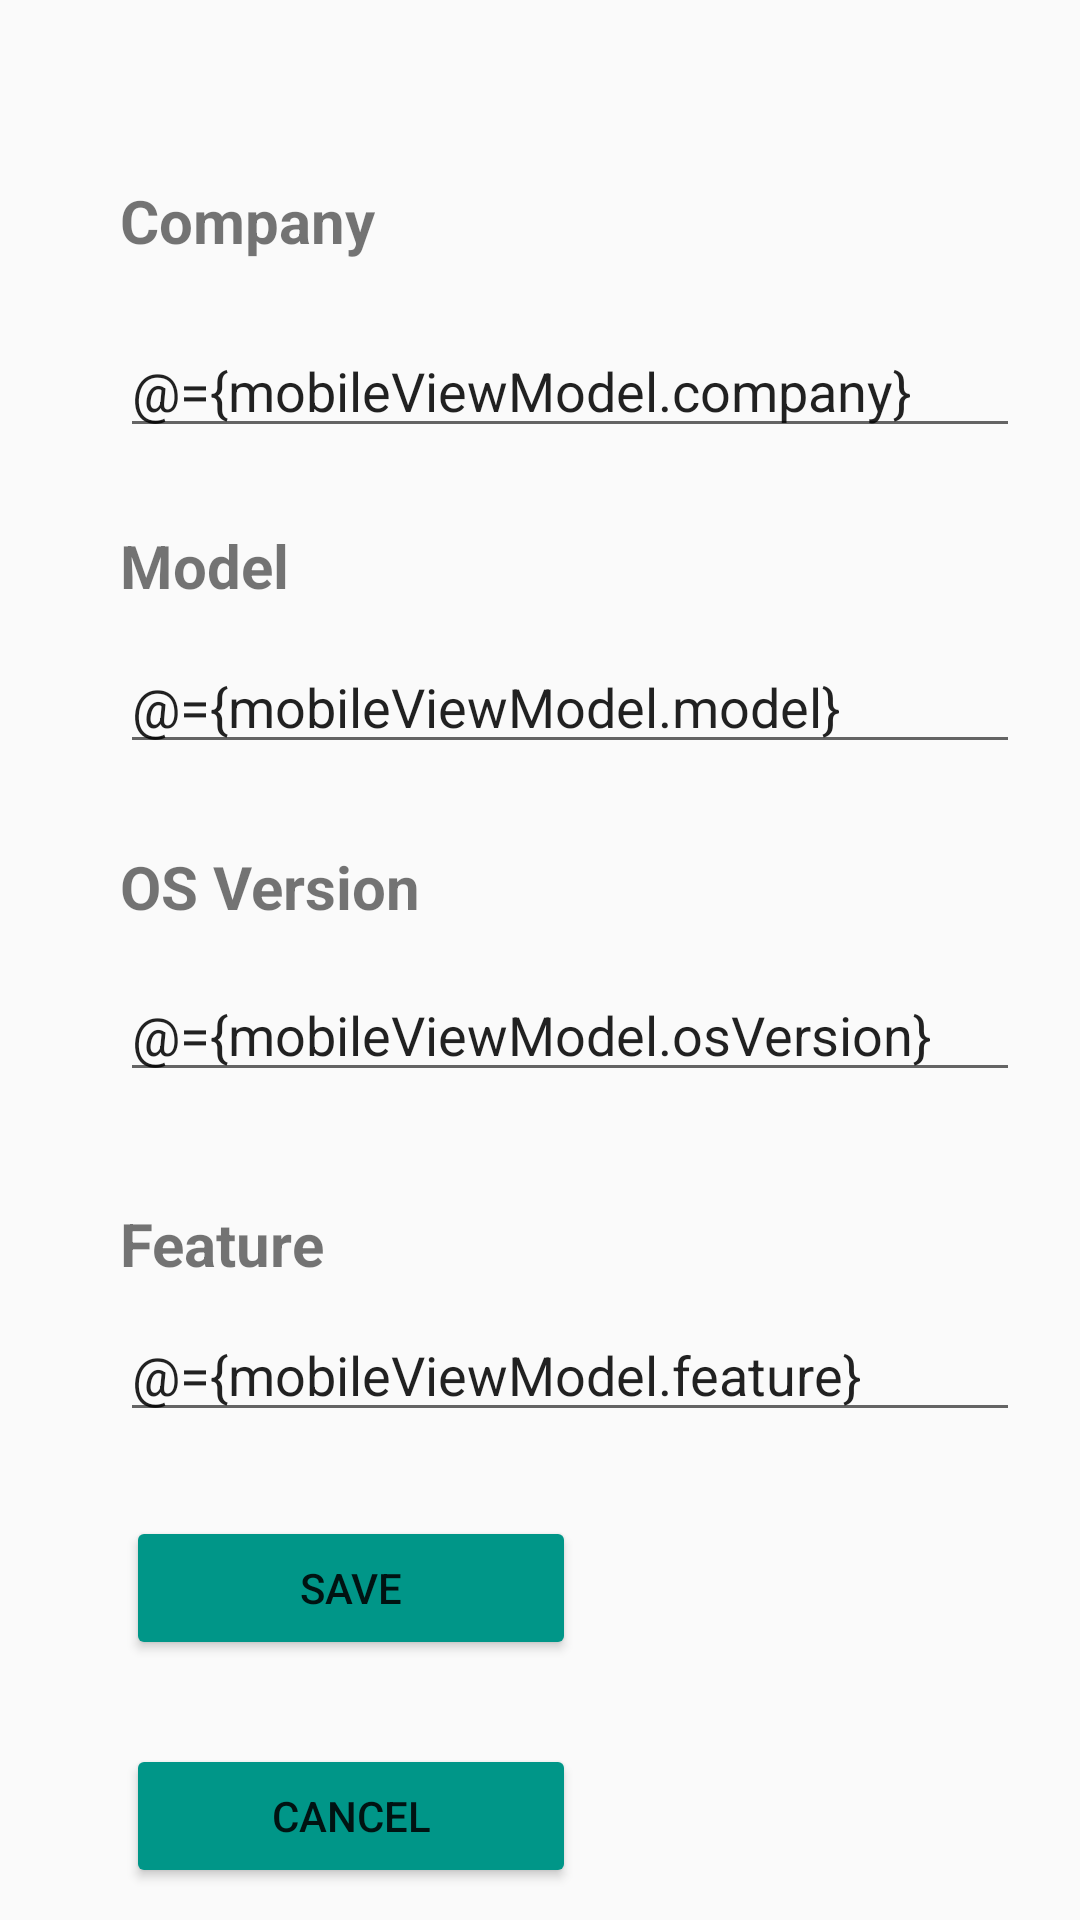

Android layout source for this screen:
<!-- AndroidManifest.xml: application theme AppTheme.NoActionBar -->
<!-- res/layout/fragment_mobile_detail.xml -->
<?xml version="1.0" encoding="utf-8"?>
<layout xmlns:android="http://schemas.android.com/apk/res/android"
    xmlns:app="http://schemas.android.com/apk/res-auto">

    <data>
        <variable
            name="mobileViewModel"
            type="com.udacity.mobilestore.viewmodel.MobileViewModel" />
    </data>
    
<androidx.constraintlayout.widget.ConstraintLayout
    android:layout_width="match_parent"
    android:layout_height="match_parent"
    android:backgroundTint="#009688">

    <TextView
        android:id="@+id/textViewCompany"
        style="@style/txtView_Mobile_Detail"
        android:layout_width="wrap_content"
        android:layout_height="wrap_content"
        android:layout_marginStart="40dp"
        android:layout_marginTop="60dp"
        android:text="@string/strCompany"
        app:layout_constraintStart_toStartOf="parent"
        app:layout_constraintTop_toTopOf="parent" />

    <EditText
        android:id="@+id/editTextCompany"
        android:layout_width="300dp"
        android:layout_height="wrap_content"
        android:layout_marginStart="40dp"
        android:layout_marginTop="108dp"
        android:layout_marginEnd="10dp"
        android:ems="10"
        android:inputType="textPersonName"
        android:text="@={mobileViewModel.company}"
        app:layout_constraintEnd_toEndOf="parent"
        app:layout_constraintHorizontal_bias="0.0"
        app:layout_constraintStart_toStartOf="parent"
        app:layout_constraintTop_toTopOf="parent" />

    <TextView
        android:id="@+id/textViewModel"
        style="@style/txtView_Mobile_Detail"
        android:layout_width="wrap_content"
        android:layout_height="wrap_content"
        android:layout_marginStart="40dp"
        android:layout_marginTop="88dp"
        android:text="@string/strModel"
        app:layout_constraintStart_toStartOf="parent"
        app:layout_constraintTop_toBottomOf="@+id/textViewCompany" />

    <EditText
        android:id="@+id/editTextModel"
        android:layout_width="300dp"
        android:layout_height="wrap_content"
        android:layout_marginStart="40dp"
        android:layout_marginTop="64dp"
        android:layout_marginEnd="10dp"
        android:ems="10"
        android:inputType="textPersonName"
        android:text="@={mobileViewModel.model}"
        app:layout_constraintEnd_toEndOf="parent"
        app:layout_constraintHorizontal_bias="0.0"
        app:layout_constraintStart_toStartOf="parent"
        app:layout_constraintTop_toBottomOf="@+id/editTextCompany" />

    <TextView
        android:id="@+id/textViewOS"
        style="@style/txtView_Mobile_Detail"
        android:layout_width="wrap_content"
        android:layout_height="wrap_content"
        android:layout_marginStart="40dp"
        android:layout_marginTop="80dp"
        android:text="@string/strOSVersion"
        app:layout_constraintStart_toStartOf="parent"
        app:layout_constraintTop_toBottomOf="@+id/textViewModel" />

    <EditText
        android:id="@+id/editTextOS"
        android:layout_width="300dp"
        android:layout_height="wrap_content"
        android:layout_marginStart="40dp"
        android:layout_marginTop="68dp"
        android:layout_marginEnd="10dp"
        android:ems="10"
        android:inputType="textPersonName"
        android:text="@={mobileViewModel.osVersion}"
        app:layout_constraintEnd_toEndOf="parent"
        app:layout_constraintHorizontal_bias="0.0"
        app:layout_constraintStart_toStartOf="parent"
        app:layout_constraintTop_toBottomOf="@+id/editTextModel" />

    <TextView
        android:id="@+id/textViewFeature"
        style="@style/txtView_Mobile_Detail"
        android:layout_width="wrap_content"
        android:layout_height="wrap_content"
        android:layout_marginStart="40dp"
        android:layout_marginTop="92dp"
        android:text="@string/strFeature"
        app:layout_constraintStart_toStartOf="parent"
        app:layout_constraintTop_toBottomOf="@+id/textViewOS" />

    <EditText
        android:id="@+id/editTextFeature"
        android:layout_width="300dp"
        android:layout_height="wrap_content"
        android:layout_marginStart="40dp"
        android:layout_marginTop="72dp"
        android:layout_marginEnd="10dp"
        android:ems="10"
        android:inputType="textPersonName"
        android:text="@={mobileViewModel.feature}"
        app:layout_constraintEnd_toEndOf="parent"
        app:layout_constraintHorizontal_bias="0.0"
        app:layout_constraintStart_toStartOf="parent"
        app:layout_constraintTop_toBottomOf="@+id/editTextOS" />

    <Button
        android:id="@+id/buttonSave"
        android:layout_width="wrap_content"
        android:layout_height="wrap_content"
        android:layout_marginStart="150dp"
        android:layout_marginTop="28dp"
        android:layout_marginEnd="168dp"
        android:text="@string/btnSave"
        style="@style/buttonStyle"
        app:layout_constraintEnd_toEndOf="parent"
        app:layout_constraintHorizontal_bias="1.0"
        app:layout_constraintStart_toStartOf="parent"
        app:layout_constraintTop_toBottomOf="@+id/editTextFeature" />

    <Button
        android:id="@+id/buttonCancel"
        android:layout_width="wrap_content"
        android:layout_height="wrap_content"
        android:layout_marginStart="150dp"
        android:layout_marginTop="28dp"
        android:layout_marginEnd="168dp"
        style="@style/buttonStyle"
        android:text="@string/btnCancel"
        app:layout_constraintEnd_toEndOf="parent"
        app:layout_constraintHorizontal_bias="1.0"
        app:layout_constraintStart_toStartOf="parent"
        app:layout_constraintTop_toBottomOf="@+id/buttonSave" />

</androidx.constraintlayout.widget.ConstraintLayout>
</layout>
<!-- resources referenced by this layout -->
<resources>
  <string name="btnCancel">Cancel</string>
  <string name="btnSave">Save</string>
  <string name="strCompany">Company</string>
  <string name="strFeature">Feature</string>
  <string name="strModel">Model</string>
  <string name="strOSVersion">OS Version</string>
  <style name="buttonStyle">
          <item name="android:backgroundTint">#009688</item>
          <item name="android:width">150dp</item>
      </style>
  <style name="txtView_Mobile_Detail">
          <item name="android:textSize">@dimen/font_size_login</item>
          <item name="android:textStyle">bold</item>
      </style>
  <style name="AppTheme.NoActionBar">
          <item name="windowActionBar">false</item>
          <item name="windowNoTitle">true</item>
      </style>
  <dimen name="font_size_login">20sp</dimen>
</resources>
